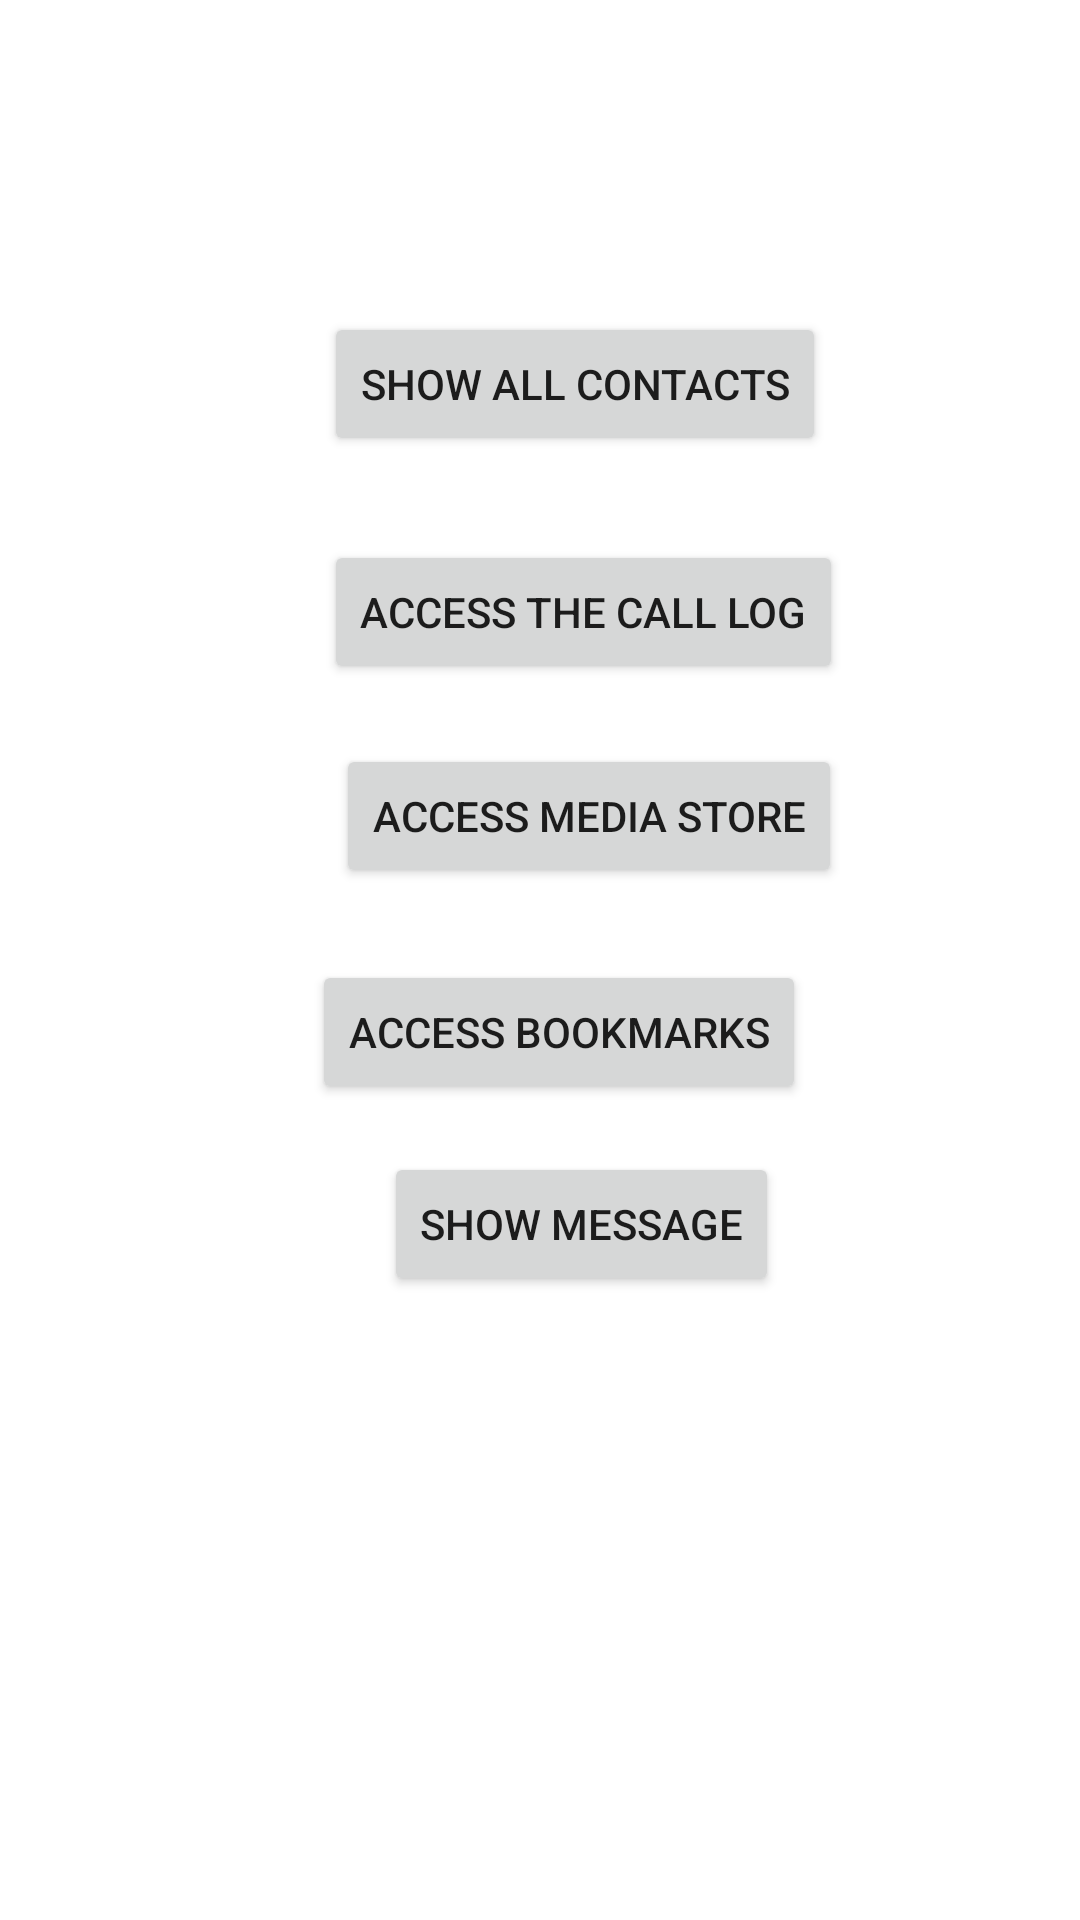

Here is an Android app screen rendered from its layout file. Give the layout XML and the strings, colors and styles it references.
<!-- AndroidManifest.xml: application theme Theme.SelectContacts -->
<!-- res/layout/activity_main.xml -->
<?xml version="1.0" encoding="utf-8"?>
<androidx.constraintlayout.widget.ConstraintLayout xmlns:android="http://schemas.android.com/apk/res/android"
    xmlns:app="http://schemas.android.com/apk/res-auto"
    xmlns:tools="http://schemas.android.com/tools"
    android:layout_width="match_parent"
    android:layout_height="match_parent"
    tools:context=".MainActivity">

    <Button
        android:id="@+id/button"
        android:layout_width="wrap_content"
        android:layout_height="wrap_content"
        android:layout_marginStart="108dp"
        android:layout_marginLeft="108dp"
        android:layout_marginTop="104dp"
        android:text="@string/show_all_contacts"
        app:layout_constraintStart_toStartOf="parent"
        app:layout_constraintTop_toTopOf="parent" />

    <Button
        android:id="@+id/button2"
        android:layout_width="wrap_content"
        android:layout_height="wrap_content"
        android:layout_marginStart="108dp"
        android:layout_marginLeft="108dp"
        android:layout_marginTop="28dp"
        android:text="@string/access_the_call_log"
        app:layout_constraintStart_toStartOf="parent"
        app:layout_constraintTop_toBottomOf="@+id/button" />

    <Button
        android:id="@+id/button3"
        android:layout_width="wrap_content"
        android:layout_height="wrap_content"
        android:layout_marginStart="112dp"
        android:layout_marginLeft="112dp"
        android:layout_marginTop="20dp"
        android:text="@string/access_media_store"
        app:layout_constraintStart_toStartOf="parent"
        app:layout_constraintTop_toBottomOf="@+id/button2" />

    <Button
        android:id="@+id/button4"
        android:layout_width="wrap_content"
        android:layout_height="wrap_content"
        android:layout_marginStart="104dp"
        android:layout_marginLeft="104dp"
        android:layout_marginTop="24dp"
        android:text="@string/access_bookmarks"
        app:layout_constraintStart_toStartOf="parent"
        app:layout_constraintTop_toBottomOf="@+id/button3" />

    <Button
        android:id="@+id/button6"
        android:layout_width="wrap_content"
        android:layout_height="wrap_content"
        android:layout_marginStart="128dp"
        android:layout_marginLeft="128dp"
        android:layout_marginTop="16dp"
        android:text="@string/show_message"
        app:layout_constraintStart_toStartOf="parent"
        app:layout_constraintTop_toBottomOf="@+id/button4" />

    <ImageView
        android:id="@+id/imageView"
        android:layout_width="wrap_content"
        android:layout_height="wrap_content"
        android:layout_marginStart="133dp"
        android:layout_marginLeft="133dp"
        android:layout_marginTop="79dp"
        app:layout_constraintStart_toStartOf="parent"
        app:layout_constraintTop_toBottomOf="@+id/button6"
        tools:srcCompat="@tools:sample/avatars"
        android:contentDescription="TODO" />

</androidx.constraintlayout.widget.ConstraintLayout>
<!-- resources referenced by this layout -->
<resources>
  <string name="access_bookmarks">Access Bookmarks</string>
  <string name="access_media_store">Access Media Store</string>
  <string name="access_the_call_log">Access The Call Log</string>
  <string name="show_all_contacts">Show All Contacts</string>
  <string name="show_message">SHOW message</string>
  <style name="Theme.SelectContacts" parent="Theme.MaterialComponents.DayNight.DarkActionBar">
          
          <item name="colorPrimary">@color/purple_500</item>
          <item name="colorPrimaryVariant">@color/purple_700</item>
          <item name="colorOnPrimary">@color/white</item>
          
          <item name="colorSecondary">@color/teal_200</item>
          <item name="colorSecondaryVariant">@color/teal_700</item>
          <item name="colorOnSecondary">@color/black</item>
          
          <item name="android:statusBarColor" tools:targetApi="l">?attr/colorPrimaryVariant</item>
          
      </style>
  <!-- not gathered from this repository: default colours our renderer supplied (Android Studio template values) -->
  <color name="purple_500">#FF6200EE</color>
  <color name="purple_700">#FF3700B3</color>
  <color name="teal_200">#FF03DAC5</color>
  <color name="teal_700">#FF018786</color>
  <color name="black">#FF000000</color>
  <color name="white">#FFFFFFFF</color>
</resources>
